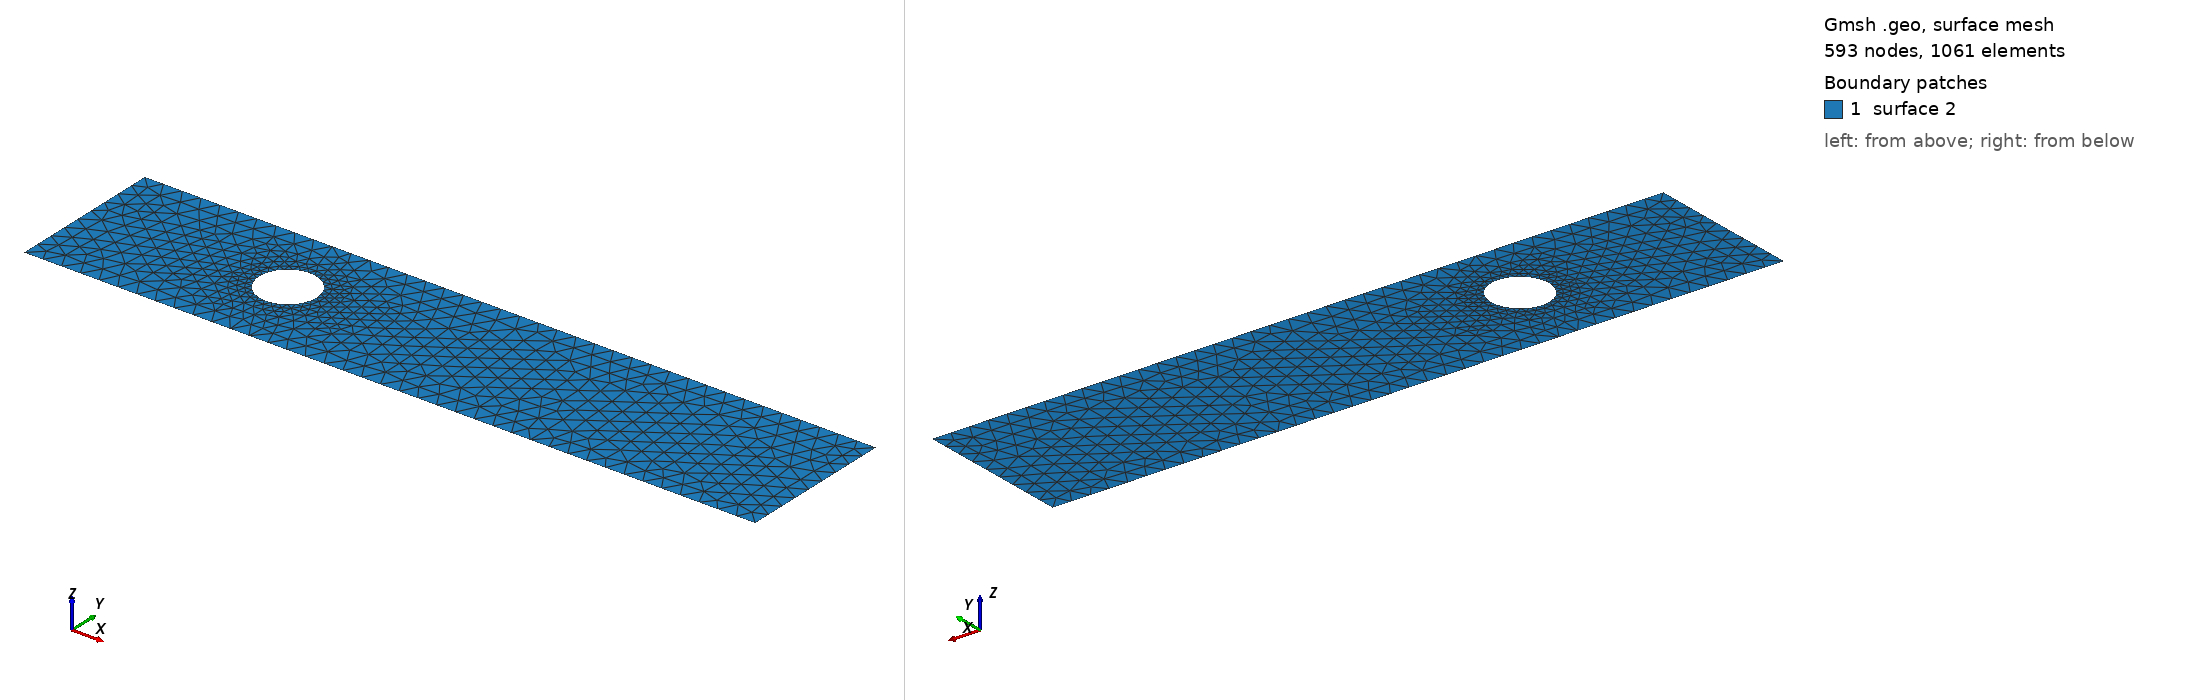

Gmsh geometry script, surface-meshed: 593 nodes, 1061 surface elements. Boundary patches (legend numbers): 1 surface 2. Left view from above one corner, right view from below the opposite corner. The script declares no physical surfaces, so the legend lists its geometric surfaces. The drawing asked Gmsh for element sizes between 1% and 20% of the model's largest extent; the script's own settings can give other sizes.

=== cad_089.geo (drawn) ===
//+
SetFactory("OpenCASCADE");
//+
Point(1) = {0.934248, -3.595811, 0.000000, 1.000000};
//+
Point(2) = {39.139743, -3.595811, 0.000000, 1.000000};
//+
Point(3) = {39.139743, 4.611286, 0.000000, 1.000000};
//+
Point(4) = {0.934248, 4.611286, 0.000000, 1.000000};
//+
Line(1) = {4, 1};
//+
Line(2) = {1, 2};
//+
Line(3) = {2, 3};
//+
Line(4) = {3, 4};
//+
Curve Loop(1) = {1, 2, 3, 4};
//+
Point(6) = {12.905376, 0.713506, 0.000000, 0.149890};
//+
Point(5) = {11.406474, 0.713506, 0.000000, 0.149890};
//+
Point(7) = {10.657023, 2.011594, 0.000000, 0.149890};
//+
Point(8) = {10.657023, -0.584581, 0.000000, 0.149890};
//+
Ellipse(5) = {6, 5, 7, 7};
//+
Ellipse(6) = {7, 5, 8, 8};
//+
Ellipse(7) = {8, 5, 6, 6};
//+
Curve Loop(2) = {5, 6, 7};
//+
Plane Surface(2) = {1, 2};
//+
Physical Curve("INFLOW", 100) = {1};
//+
Physical Curve("OUTFLOW", 101) = {3};
//+
Physical Curve("WALL_BOUNDARY", 102) = {2, 4};
//+
Physical Curve("OBSTACLE", 103) = {5, 6, 7};
